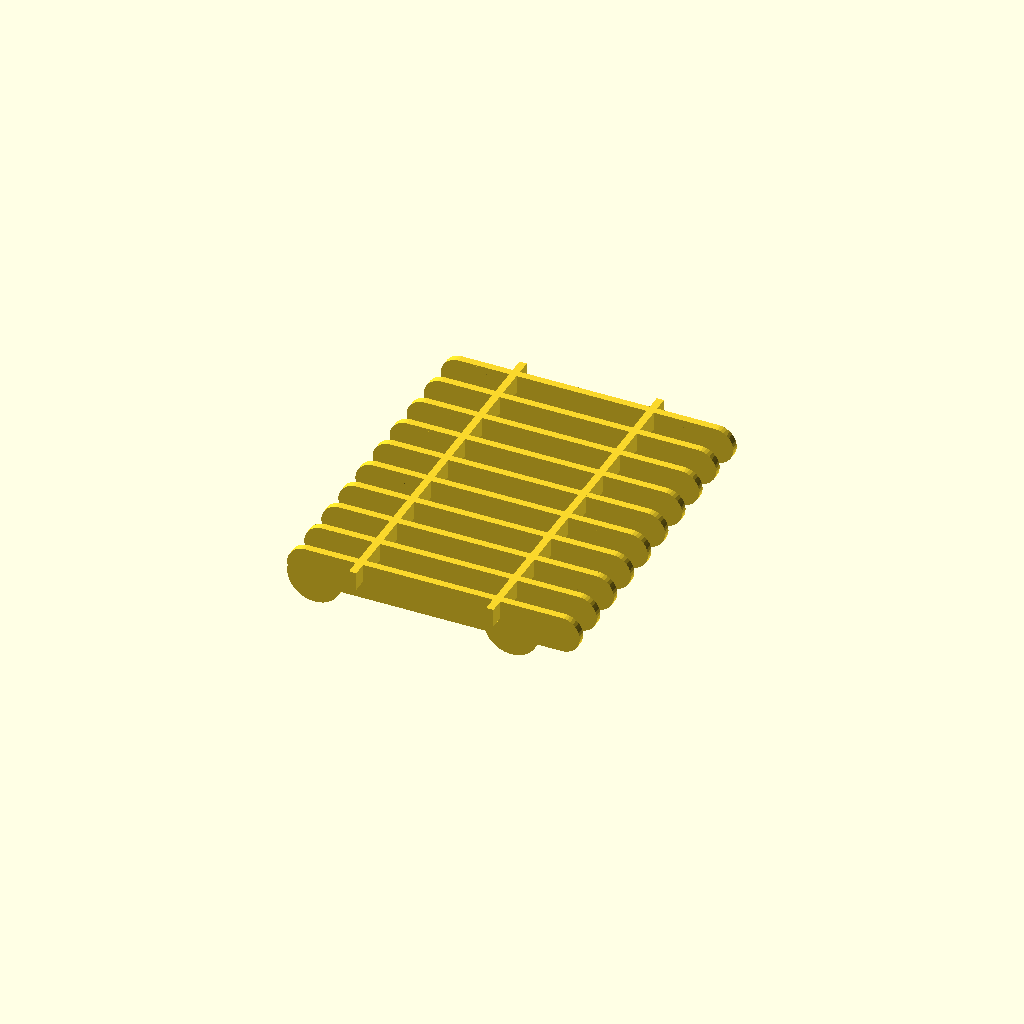
Cell 1: rendered with the file's own defaults.
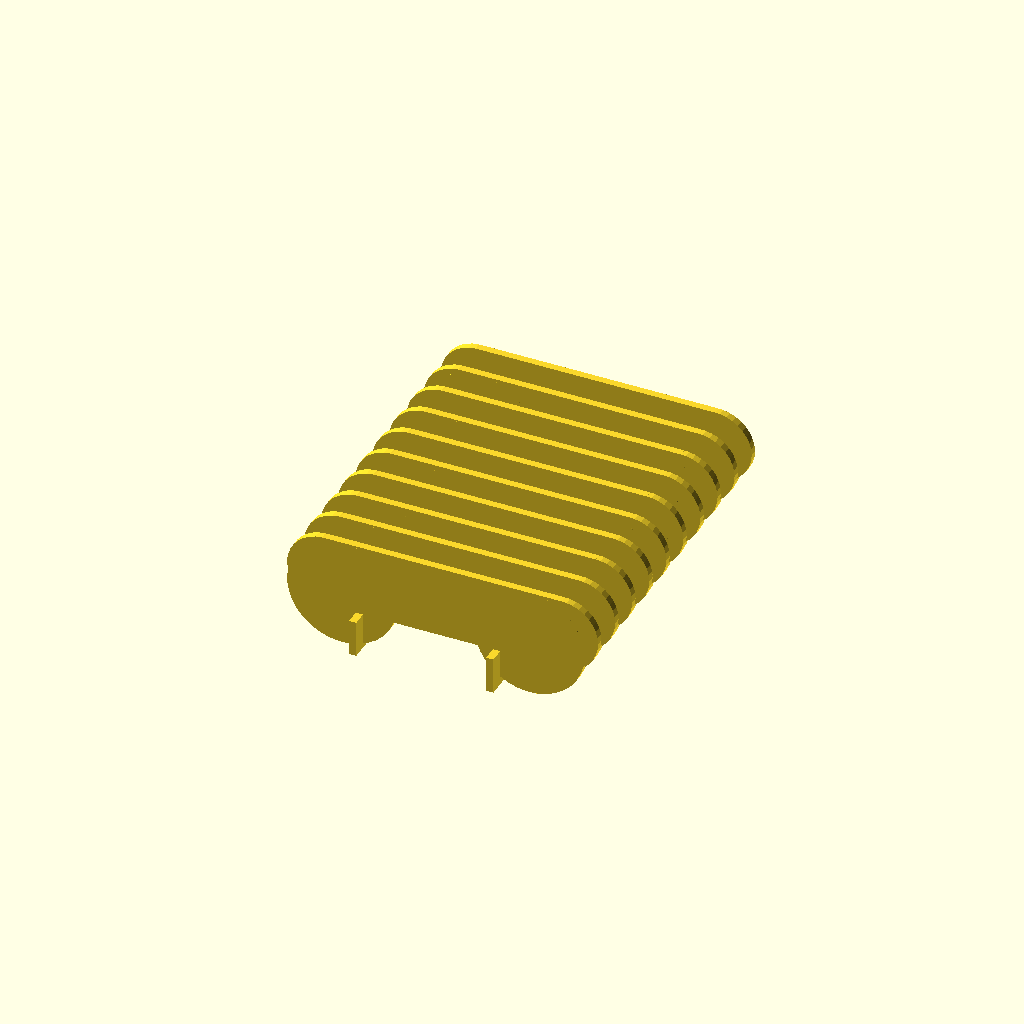
Cell 2 — h set to 20, the other parameters unchanged.
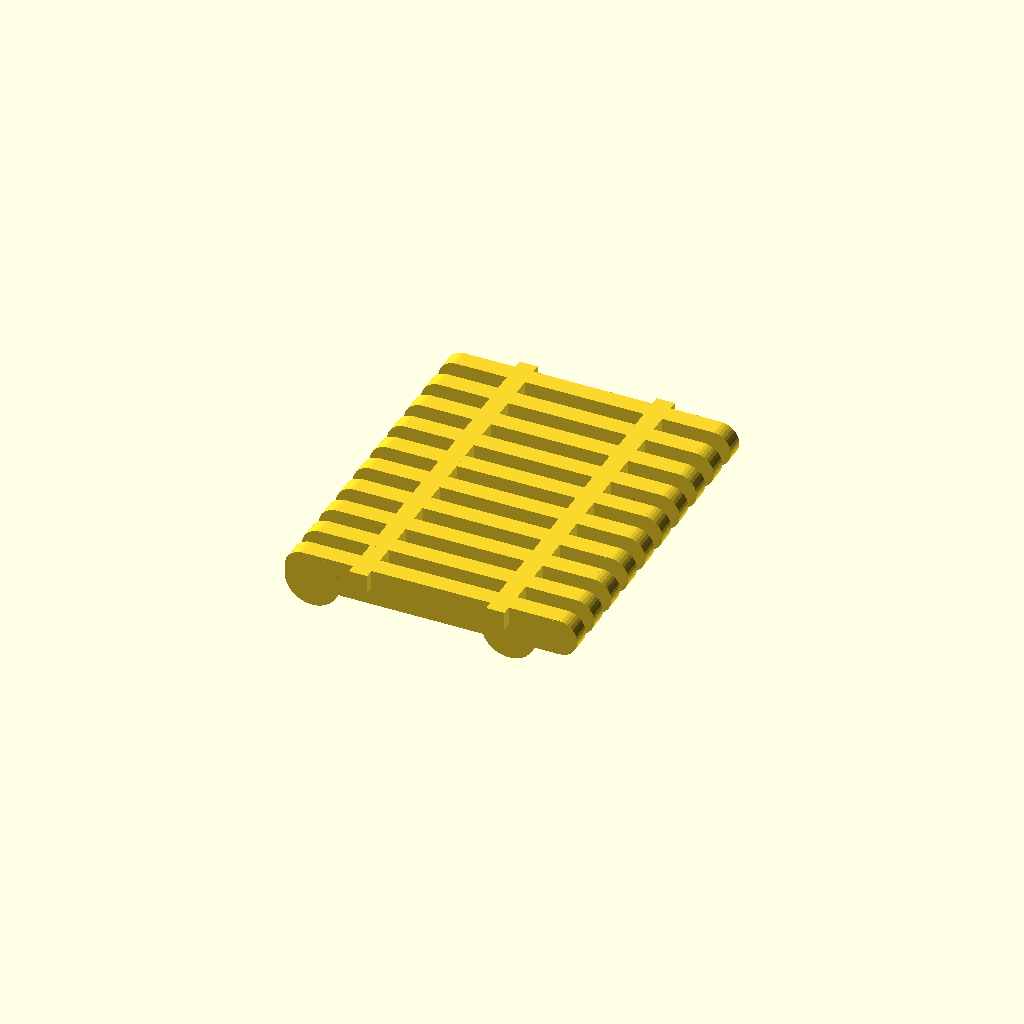
Cell 3: t = 5 (everything else at default).
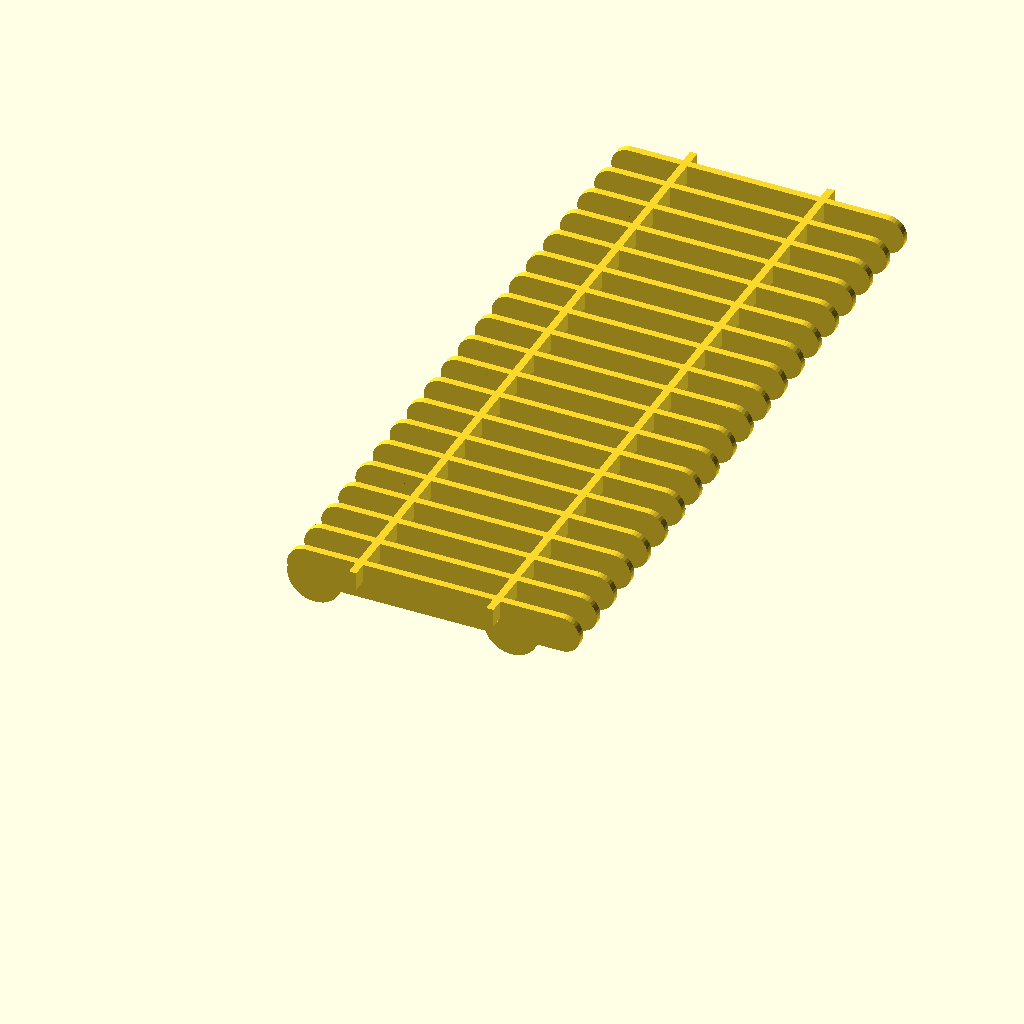
Cell 4: the same model with w = 200.
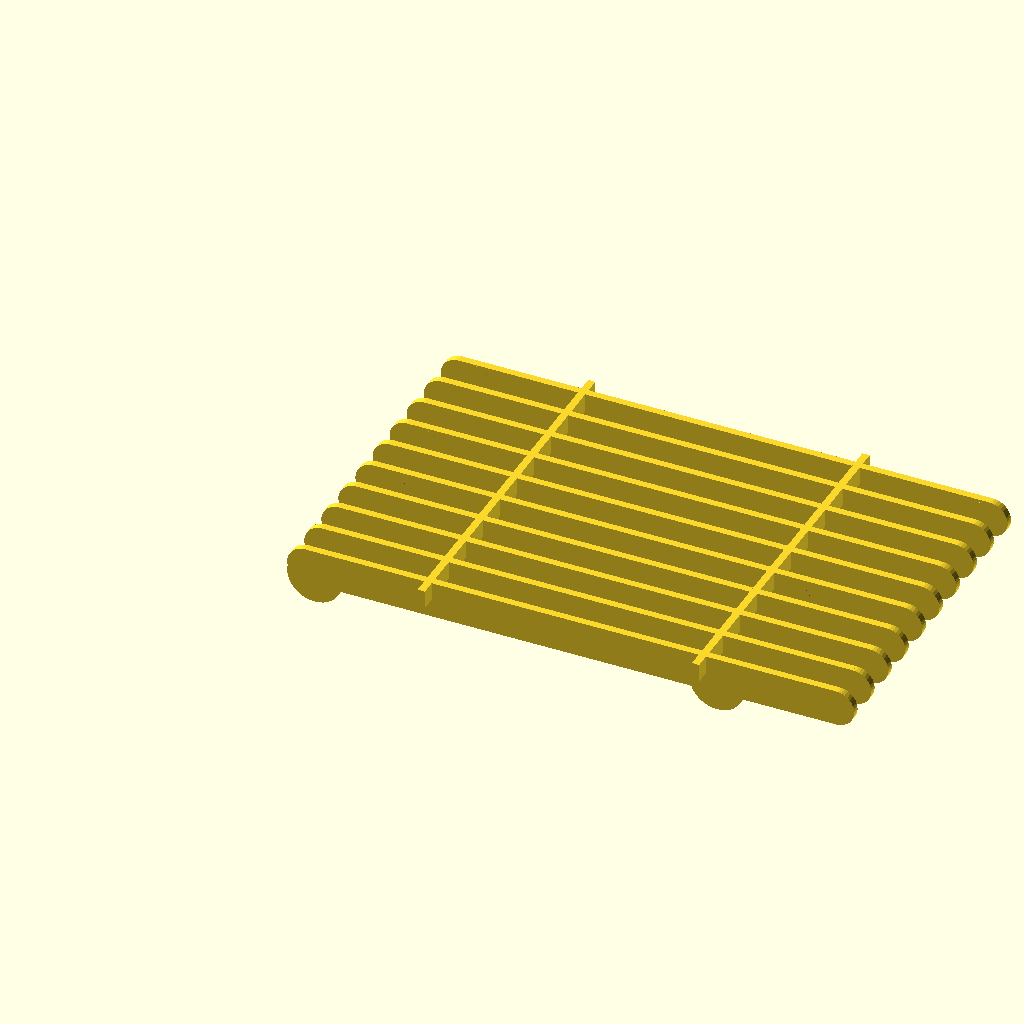
Cell 5 — d set to 150, the other parameters unchanged.
One fixed orthographic camera (rotation 55°, 0°, 25°; colour scheme Cornfield) for every cell.
Source of the model, inputs/thingiverse/thing-2739020/files/ShowerCubbyTray.scad:
  //////////////////////////
 // Customizer Settings: //
//////////////////////////

//Cubby Width (mm)
w=100;
//Cubby Depth (mm). Does NOT include nose radius (h/2). 
d=75;   
//Height of main beams (mm). Does NOT include feet, lips, or tails
h=10; // [5:20]
//Thickness of all parts (mm)
t=2;  // [1:5]

//Do you want feet on the bottom? 
feet="y"; // ["y":Yes, "n":No]
//Do you want a tail sticking up on the rear? 
tail="n"; // ["y":Yes, "n":No]
//Do you want a lip sticking up on the front? 
lip="n"; // ["y":Yes, "n":No]    


  //////////////////////
 // Static Settings: //
//////////////////////
$fn=35*1;     //Polygon face count - higher values render slower but create smoother circles

for(n = [((w-t)%10)/2 : 10 : w-((w-t)%10)/2]) {
    translate([h/2,n,0]) base();                            //base beams
}
translate([d/4,0,20]) rotate([-90,0,90]) crossbeam();       //rear crossbeam
translate([3*d/4,0,20]) rotate([-90,0,90]) crossbeam();     //front crossbeam

module base() {
    translate([0,0,-h/2]) cube([d-h/2,t,h]);                        //main base beam
    translate([d-h/2,0,0]) rotate([-90,0,0]) cylinder(r=h/2,h=t);   //main nose
    translate([0,0,0]) rotate([-90,0,0]) cylinder(r=h/2,h=t);       //main butt
    
    if (feet=="y") {
        translate([h/4,0,-h/4]) rotate([-90,0,0]) cylinder(r=3*h/4,h=t);  //back foot
        translate([3*d/4,0,-h/4]) rotate([-90,0,0]) cylinder(r=3*h/4,h=t);  //front foot
    } 
    
    if (lip=="y") {    
        translate([d-h/4,0,h/2]) rotate([-90,0,0]) cylinder(r=h/4,h=t); //optional lip
        translate([d-h/2,0,0]) cube([h/2,t,h/2]);                       //optional lip riser
    }
    
    if (tail=="y") { 
        translate([-h/4,0,3*h/4]) rotate([-90,0,0]) cylinder(r=h/4,h=t);    //optional tail tip
        translate([-h/2,0,0]) cube([h/2,t,3*h/4]);                           //optional tail riser
        //translate([-h/2,0,0]) cube([h/2,t,h/2]);                          //optional tail bed
    }
}

module crossbeam() {
translate([0,2*h,0]) rotate([0,90,-90]) difference() {
    cube([t,w,h/2]);
}}
Parameter table extracted from the source (name, type, default, range or options):
w: number, default 100
d: number, default 75
h: number, default 10, range 5 to 20
t: number, default 2, range 1 to 5
feet: string, default "y"
tail: string, default "n"
lip: string, default "n"
